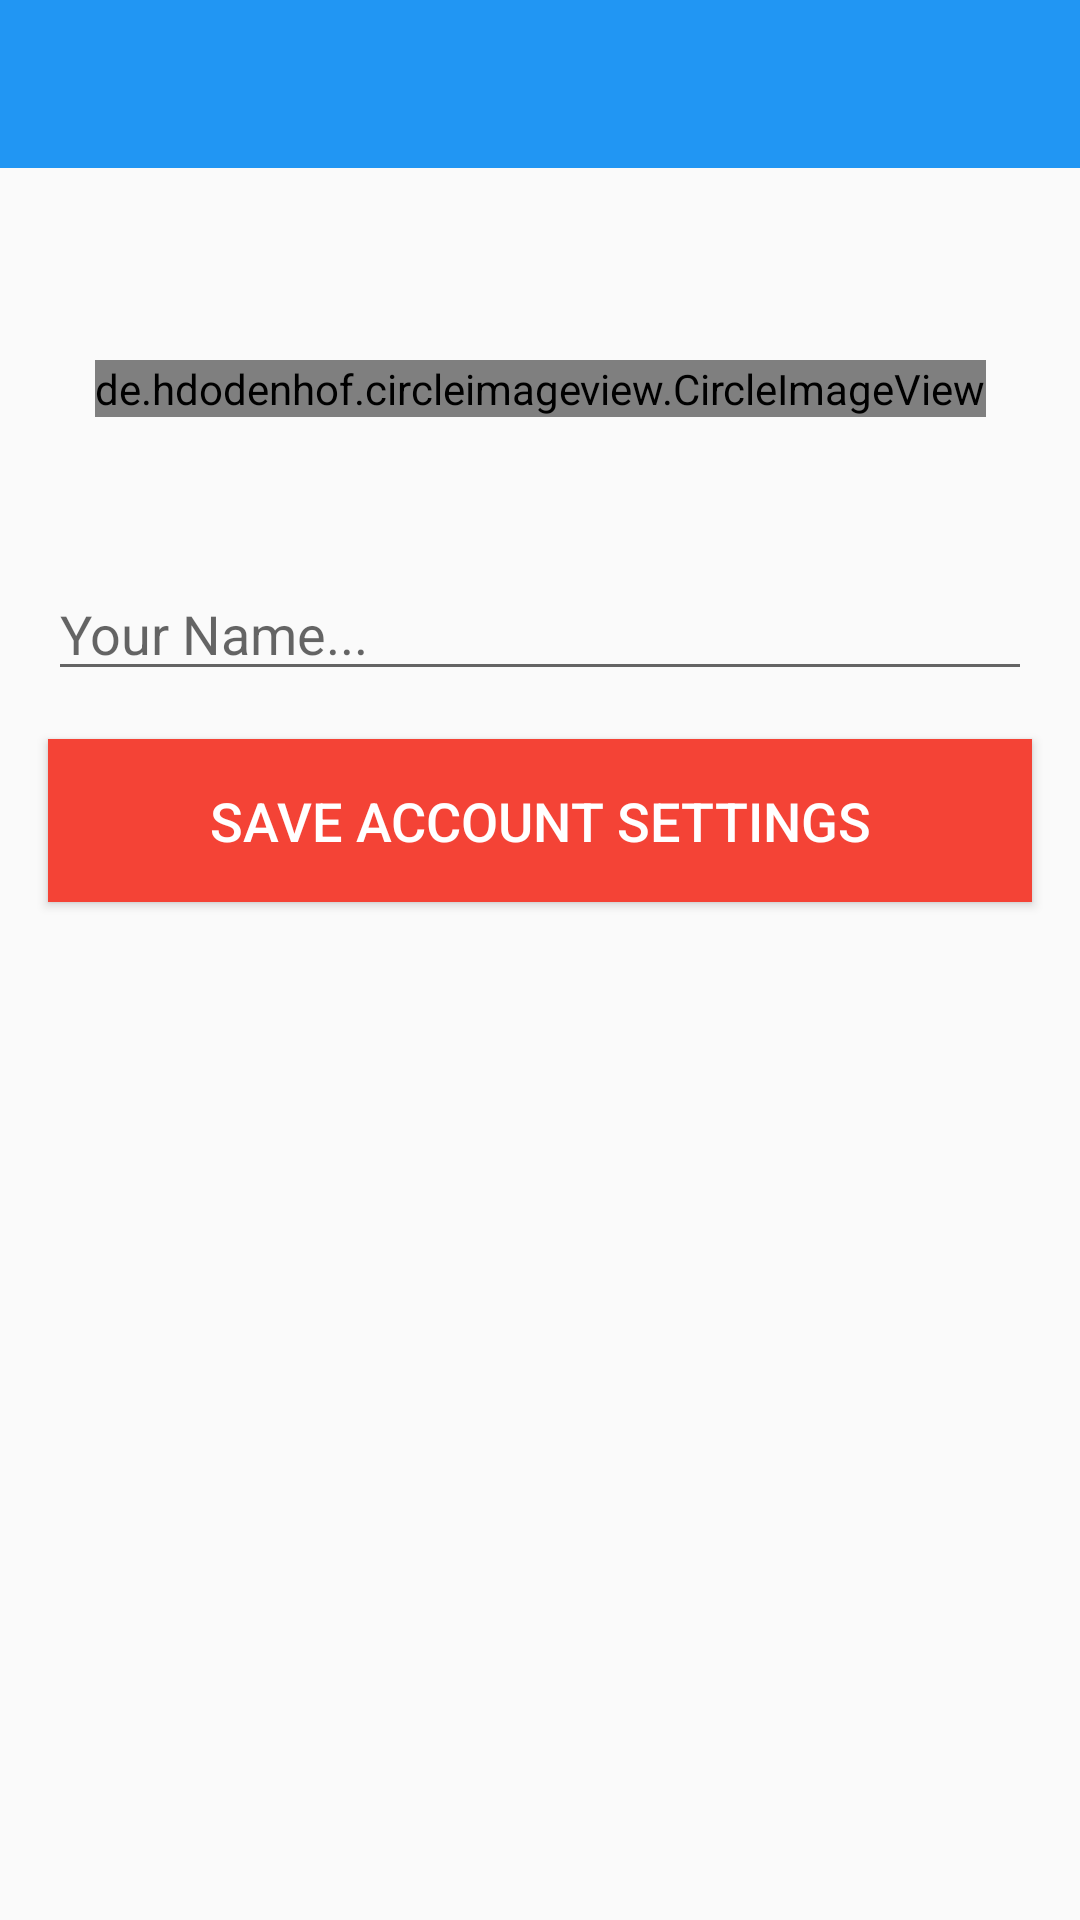

Produce the Android XML layout that renders to this screen, including the resource entries it uses.
<!-- AndroidManifest.xml: application theme AppTheme -->
<!-- res/layout/activity_setup.xml -->
<?xml version="1.0" encoding="utf-8"?>
<android.support.constraint.ConstraintLayout xmlns:android="http://schemas.android.com/apk/res/android"
    xmlns:app="http://schemas.android.com/apk/res-auto"
    xmlns:tools="http://schemas.android.com/tools"
    android:layout_width="match_parent"
    android:layout_height="match_parent"
    tools:context=".SetupActivity">

    <android.support.v7.widget.Toolbar
        android:id="@+id/setup_toolbar"
        android:layout_width="0dp"
        android:layout_height="wrap_content"
        android:background="@color/colorPrimary"
        app:layout_constraintEnd_toEndOf="parent"
        app:layout_constraintHorizontal_bias="0.0"
        app:layout_constraintStart_toStartOf="parent"
        app:layout_constraintTop_toTopOf="parent">

    </android.support.v7.widget.Toolbar>

    <de.hdodenhof.circleimageview.CircleImageView
        android:id="@+id/setup_image"
        android:layout_width="wrap_content"
        android:layout_height="wrap_content"
        android:layout_marginEnd="8dp"
        android:layout_marginStart="8dp"
        android:layout_marginTop="64dp"
        android:src="@mipmap/default_image"
        app:layout_constraintEnd_toEndOf="parent"
        app:layout_constraintHorizontal_bias="0.502"
        app:layout_constraintStart_toStartOf="parent"
        app:layout_constraintTop_toBottomOf="@+id/setup_toolbar" />

    <EditText
        android:id="@+id/setup_name"
        android:layout_width="0dp"
        android:layout_height="wrap_content"
        android:layout_marginEnd="16dp"
        android:layout_marginStart="16dp"
        android:layout_marginTop="50dp"
        android:ems="10"
        android:hint="@string/setup_name_hint"
        android:inputType="textPersonName"
        app:layout_constraintEnd_toEndOf="parent"
        app:layout_constraintStart_toStartOf="parent"
        app:layout_constraintTop_toBottomOf="@+id/setup_image" />

    <Button
        android:id="@+id/setup_save_btn"
        android:layout_width="0dp"
        android:layout_height="wrap_content"
        android:layout_marginEnd="16dp"
        android:layout_marginStart="16dp"
        android:layout_marginTop="16dp"
        android:background="@color/colorAccent"
        android:padding="15dp"
        android:text="@string/setup_save_btn_text"
        android:textColor="@android:color/white"
        android:textSize="18sp"
        app:layout_constraintEnd_toEndOf="parent"
        app:layout_constraintStart_toStartOf="parent"
        app:layout_constraintTop_toBottomOf="@+id/setup_name" />

    <ProgressBar
        android:id="@+id/setup_progressBar"
        style="@style/Base.Widget.AppCompat.ProgressBar.Horizontal"
        android:layout_width="0dp"
        android:layout_height="wrap_content"
        android:visibility="invisible"
        android:indeterminate="true"
        app:layout_constraintEnd_toEndOf="parent"
        app:layout_constraintHorizontal_bias="0.0"
        app:layout_constraintStart_toStartOf="parent"
        app:layout_constraintTop_toBottomOf="@+id/setup_toolbar" />
</android.support.constraint.ConstraintLayout>
<!-- resources referenced by this layout -->
<resources>
  <color name="colorAccent">#f44336</color>
  <color name="colorPrimary">#2196f3</color>
  <string name="setup_name_hint">Your Name...</string>
  <string name="setup_save_btn_text">Save Account Settings</string>
  <style name="AppTheme" parent="Theme.AppCompat.Light.NoActionBar">
          
          <item name="colorPrimary">@color/colorPrimary</item>
          <item name="colorPrimaryDark">@color/colorPrimaryDark</item>
          <item name="colorAccent">@color/colorAccent</item>
          <item name="cardViewStyle">@style/CardView.Light</item>
      </style>
  <color name="colorPrimaryDark">#0069C0</color>
</resources>
